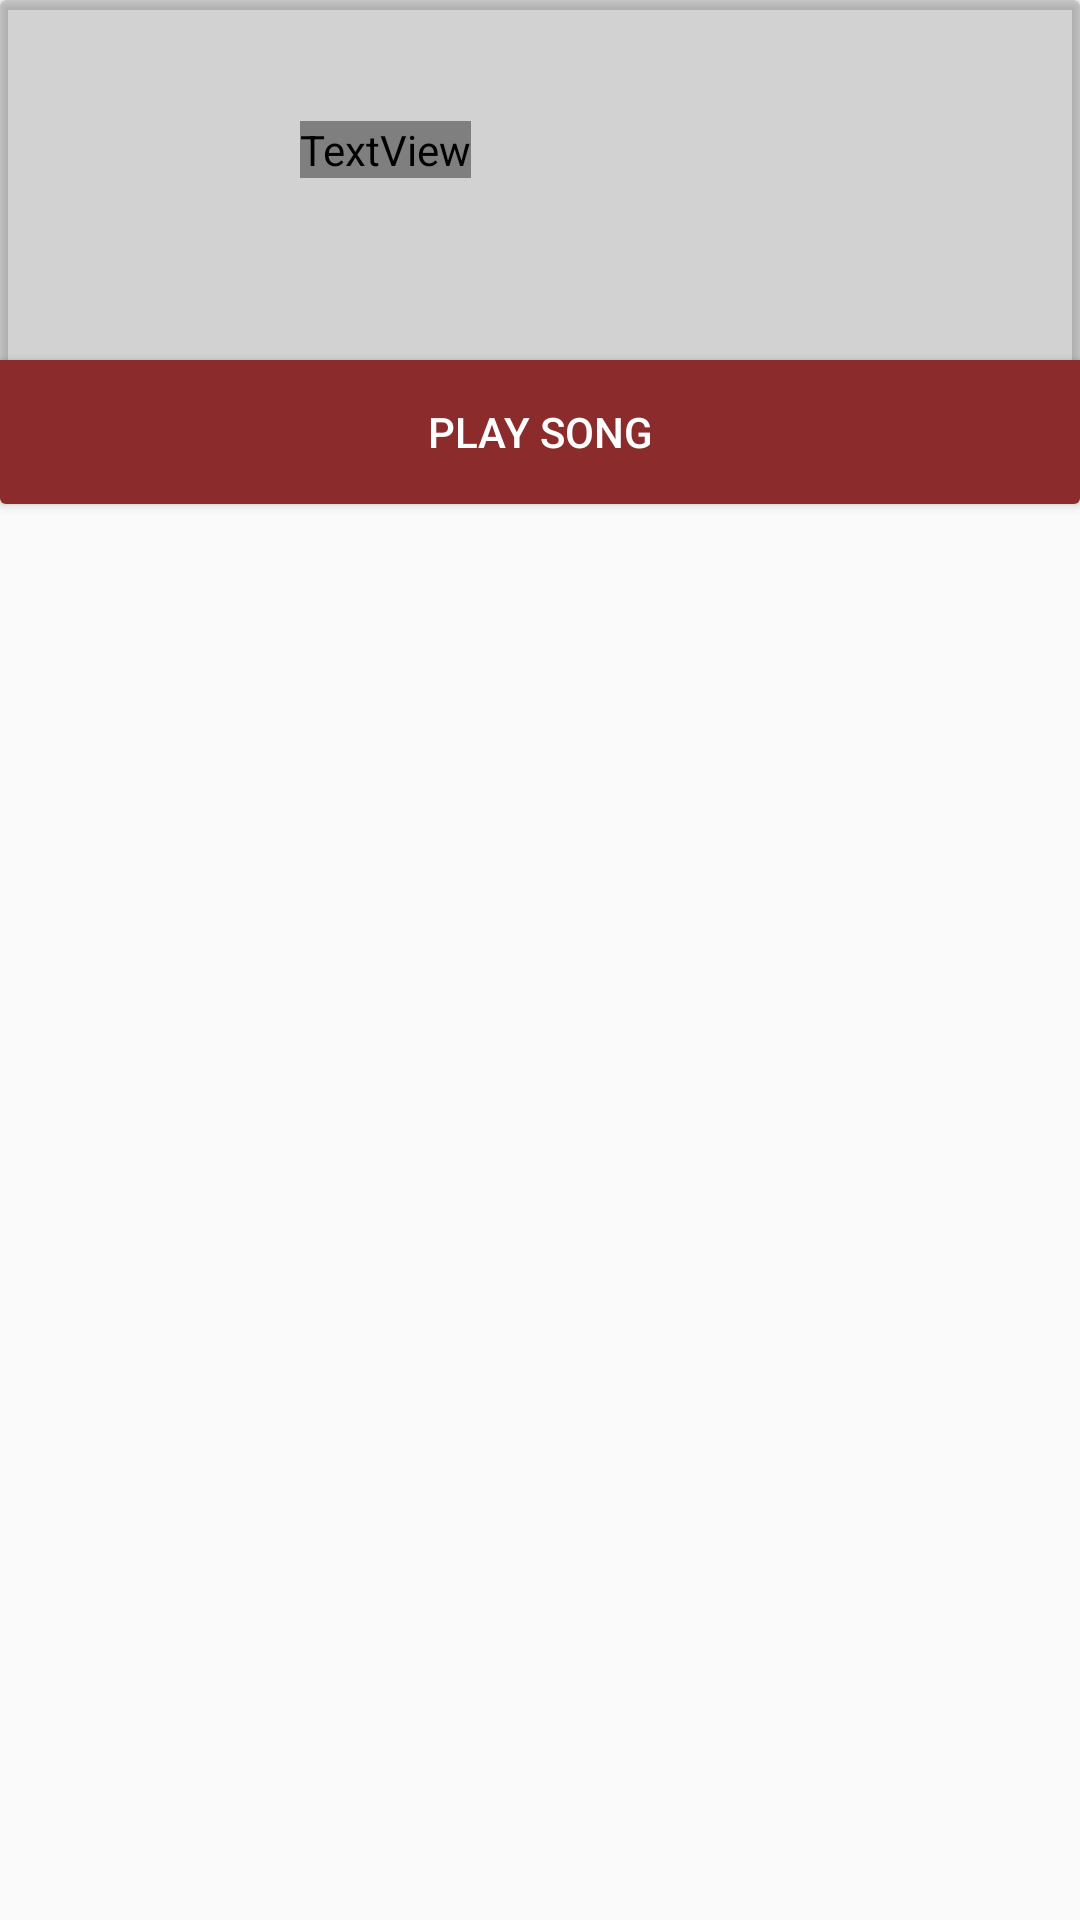

Produce the Android XML layout that renders to this screen, including the resource entries it uses.
<!-- AndroidManifest.xml: application theme NoBarTheme -->
<!-- res/layout/recycler_items.xml -->
<?xml version="1.0" encoding="utf-8"?>
<RelativeLayout xmlns:android="http://schemas.android.com/apk/res/android"
    android:layout_width="match_parent"
    android:layout_height="wrap_content"
    xmlns:app="http://schemas.android.com/apk/res-auto"
    android:layout_marginBottom="5dp">

    <androidx.cardview.widget.CardView
        android:layout_width="match_parent"
        android:layout_height="wrap_content"
        android:backgroundTint="#4D787676"
        app:cardElevation="@dimen/cardview_default_elevation"
        app:layout_constraintEnd_toEndOf="parent"
        app:layout_constraintStart_toStartOf="parent"
        app:layout_constraintTop_toTopOf="parent"
        android:elevation="@dimen/cardview_default_elevation">

        <LinearLayout
            android:id="@+id/itemViewID"
            android:layout_width="match_parent"
            android:layout_height="wrap_content"
            android:orientation="horizontal">

            <ImageView
                android:layout_width="100dp"
                android:layout_height="100dp"
                android:src="@drawable/music_icon" />

            <TextView
                android:id="@+id/song_titleID"
                android:layout_width="wrap_content"
                android:layout_height="wrap_content"
                android:layout_gravity="center"
                android:fontFamily="@string/title_profile"
                android:textColor="#DD3F3F"
                android:textSize="30sp"
                android:textStyle="bold" />
        </LinearLayout>
        <Button
            android:layout_width="match_parent"
            android:layout_height="wrap_content"
            android:id="@+id/btnPlay"
            android:text="Play Song"
            android:layout_marginTop="120dp"
            android:background="#8C2B2B"
            android:textColor="#fff"/>

    </androidx.cardview.widget.CardView>

</RelativeLayout>
<!-- resources referenced by this layout -->
<resources>
  <string name="title_profile">Profile</string>
  <style name="NoBarTheme" parent="Theme.AppCompat.Light.NoActionBar">
          
          <item name="colorPrimary">@color/colorPrimary</item>
          <item name="colorPrimaryDark">@color/colorPrimaryDark</item>
          <item name="colorAccent">@color/colorAccent</item>
      </style>
  <color name="colorPrimary">#6200EE</color>
  <color name="colorPrimaryDark">#3700B3</color>
  <color name="colorAccent">#03DAC5</color>
</resources>
